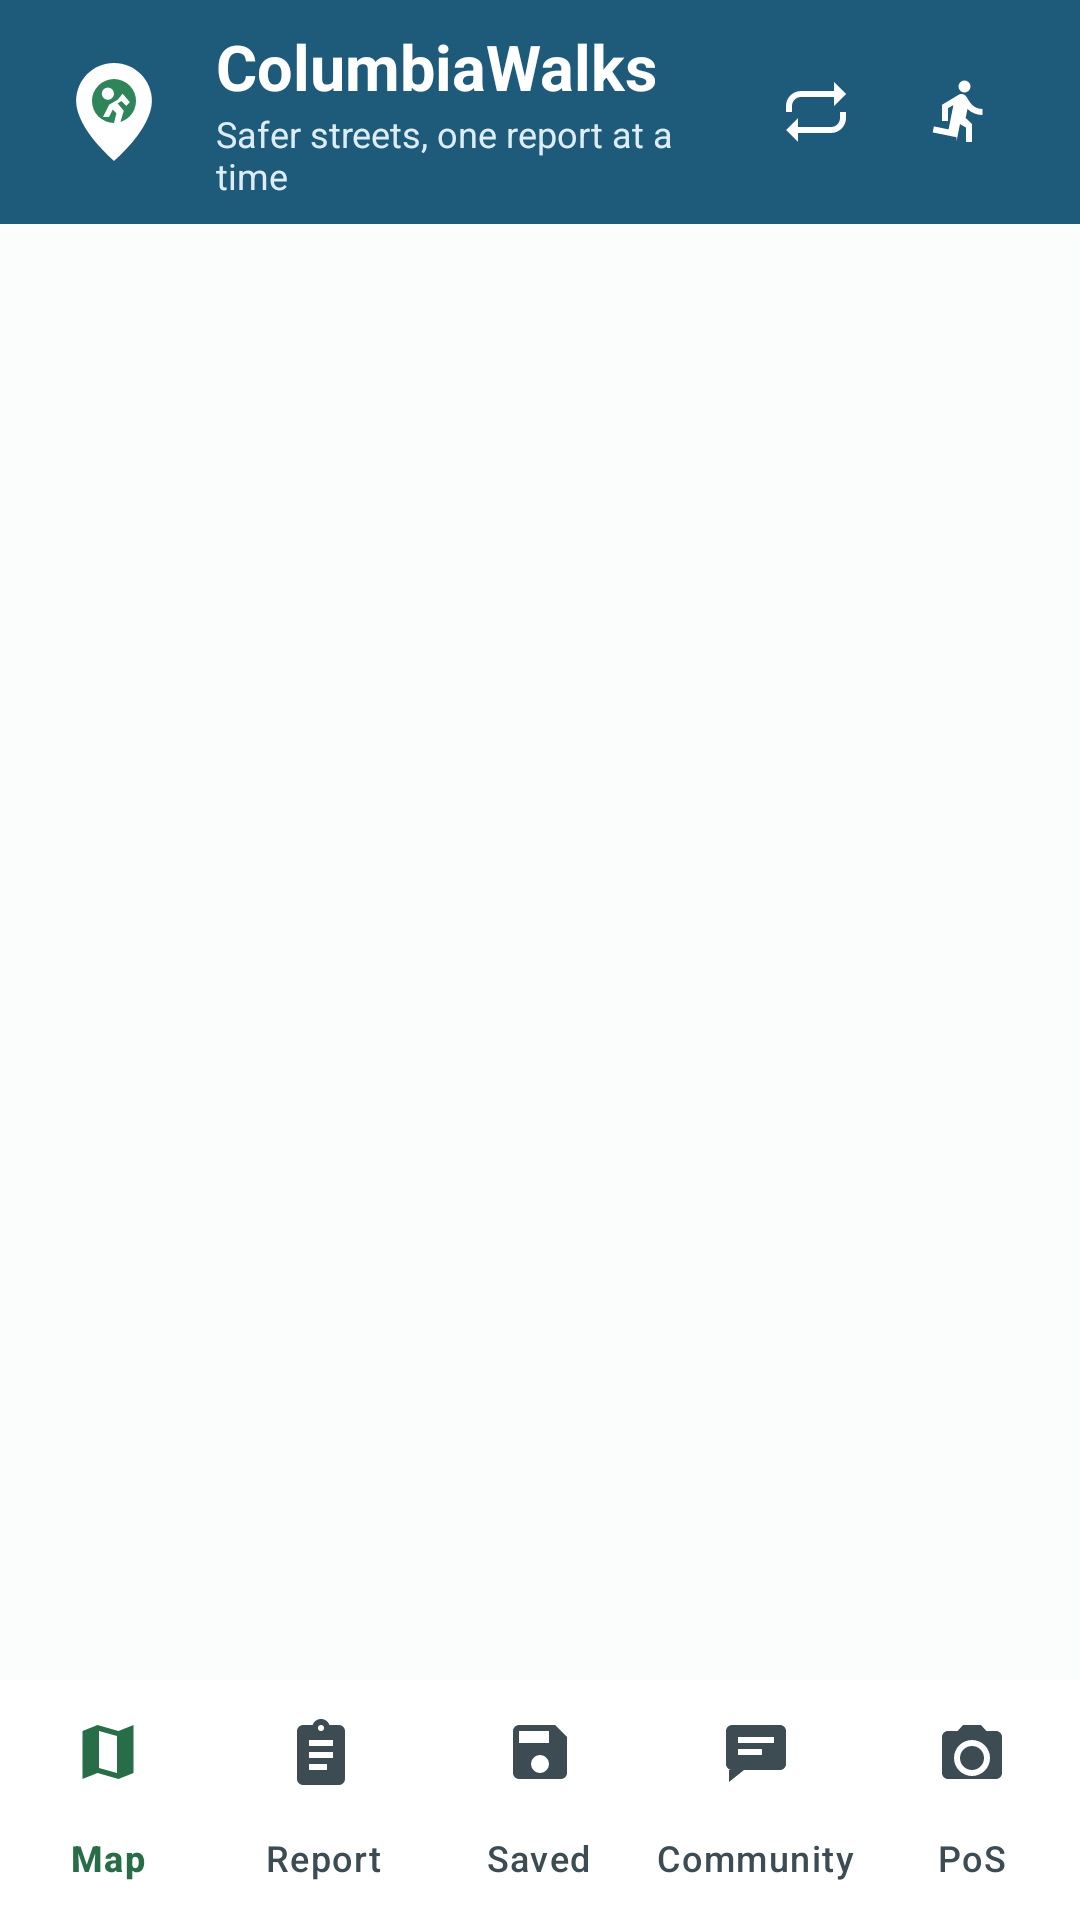

Android layout source for this screen:
<!-- AndroidManifest.xml: application theme Theme.ColumbiaWalks -->
<!-- res/layout/activity_main.xml -->
<?xml version="1.0" encoding="utf-8"?>
<LinearLayout xmlns:android="http://schemas.android.com/apk/res/android"
    xmlns:app="http://schemas.android.com/apk/res-auto"
    android:id="@+id/main_root"
    android:layout_width="match_parent"
    android:layout_height="match_parent"
    android:background="@color/cw_surface"
    android:orientation="vertical">

    <LinearLayout
        android:layout_width="match_parent"
        android:layout_height="wrap_content"
        android:background="@color/cw_blue"
        android:gravity="center_vertical"
        android:minHeight="64dp"
        android:orientation="horizontal"
        android:paddingHorizontal="16dp"
        android:paddingVertical="8dp">

        <ImageView
            android:layout_width="44dp"
            android:layout_height="44dp"
            android:contentDescription="@string/app_name"
            android:src="@drawable/ic_columbia_walks" />

        <LinearLayout
            android:layout_width="0dp"
            android:layout_height="wrap_content"
            android:layout_marginStart="12dp"
            android:layout_weight="1"
            android:orientation="vertical">

            <TextView
                android:layout_width="wrap_content"
                android:layout_height="wrap_content"
                android:text="@string/app_name"
                android:textColor="@color/white"
                android:textSize="21sp"
                android:textStyle="bold" />

            <TextView
                android:layout_width="wrap_content"
                android:layout_height="wrap_content"
                android:text="@string/app_tagline"
                android:textColor="#DDEDF5"
                android:textSize="12sp" />
        </LinearLayout>

        <ImageButton
            android:id="@+id/open_repeat"
            android:layout_width="48dp"
            android:layout_height="48dp"
            android:background="?attr/selectableItemBackgroundBorderless"
            android:contentDescription="@string/continuous_open_description"
            android:padding="11dp"
            android:src="@drawable/ic_repeat"
            android:tooltipText="@string/continuous_title"
            app:tint="@color/white" />

        <ImageButton
            android:id="@+id/open_walk"
            android:layout_width="48dp"
            android:layout_height="48dp"
            android:background="?attr/selectableItemBackgroundBorderless"
            android:contentDescription="@string/walk_title"
            android:padding="11dp"
            android:src="@drawable/ic_walk"
            app:tint="@color/white" />
    </LinearLayout>

    <androidx.fragment.app.FragmentContainerView
        android:id="@+id/fragment_container"
        android:layout_width="match_parent"
        android:layout_height="0dp"
        android:layout_weight="1" />

    <com.google.android.material.bottomnavigation.BottomNavigationView
        android:id="@+id/bottom_navigation"
        android:layout_width="match_parent"
        android:layout_height="wrap_content"
        android:background="@color/white"
        app:itemIconTint="@color/nav_item_color"
        app:itemTextColor="@color/nav_item_color"
        app:labelVisibilityMode="labeled"
        app:menu="@menu/bottom_navigation"
        app:paddingBottomSystemWindowInsets="false"
        app:paddingLeftSystemWindowInsets="false"
        app:paddingRightSystemWindowInsets="false" />

</LinearLayout>
<!-- resources referenced by this layout -->
<resources>
  <color name="cw_blue">#1E5A7A</color>
  <color name="cw_surface">#FBFDFC</color>
  <color name="white">#FFFFFF</color>
  <!-- drawable ic_columbia_walks (drawable) -->
  <?xml version="1.0" encoding="utf-8"?>
  <vector xmlns:android="http://schemas.android.com/apk/res/android"
      android:width="108dp"
      android:height="108dp"
      android:viewportWidth="108"
      android:viewportHeight="108">
      <path
          android:fillColor="#1E5A7A"
          android:pathData="M0,0h108v108h-108z" />
      <path
          android:fillColor="#FFFFFF"
          android:pathData="M54,14c-17.1,0 -31,13.9 -31,31c0,22.8 31,49 31,49s31,-26.2 31,-49c0,-17.1 -13.9,-31 -31,-31z" />
      <path
          android:fillColor="#2F855A"
          android:pathData="M54,27a18,18 0,1 0,0 36a18,18 0,1 0,0 -36" />
      <path
          android:fillColor="#FFFFFF"
          android:pathData="M49,34a5,5 0,1 0,0 10a5,5 0,1 0,0 -10M57,44l-7,4l-5,10h5l3,-6l3,3l-2,8h5l3,-10l-5,-6l3,-2l4,4l3,-3l-6,-7z" />
  </vector>
  <!-- drawable ic_repeat (drawable) -->
  <?xml version="1.0" encoding="utf-8"?>
  <vector xmlns:android="http://schemas.android.com/apk/res/android"
      android:width="24dp"
      android:height="24dp"
      android:viewportWidth="24"
      android:viewportHeight="24">
      <path
          android:fillColor="@color/white"
          android:pathData="M7,7h11v3l4,-4 -4,-4v3H7c-2.76,0 -5,2.24 -5,5v2h2v-2c0,-1.66 1.34,-3 3,-3zM17,17H6v-3l-4,4 4,4v-3h11c2.76,0 5,-2.24 5,-5v-2h-2v2c0,1.66 -1.34,3 -3,3z" />
  </vector>
  <!-- drawable ic_walk (drawable) -->
  <?xml version="1.0" encoding="utf-8"?>
  <vector xmlns:android="http://schemas.android.com/apk/res/android"
      android:width="24dp"
      android:height="24dp"
      android:viewportWidth="24"
      android:viewportHeight="24">
      <path
          android:fillColor="#FFFFFFFF"
          android:pathData="M13.5,5.5A2,2 0,1 0,13.5 1.5A2,2 0,0 0,13.5 5.5M10.8,22L12,16L14,17.2V22H16V16L13.9,14L14.5,11A7.3,7.3 0,0 0,19.5 13V11A5.2,5.2 0,0 1,15.2 8.6L14.2,7C13.8,6.4 13.2,6 12.5,6C12.1,6 11.8,6.1 11.5,6.3L6,9.6V15H8V10.7L9.8,9.7L8.2,17.8L3.3,16.8L2.9,18.8L10.8,20.4V22Z" />
  </vector>
  <string name="app_name">ColumbiaWalks</string>
  <string name="app_tagline">Safer streets, one report at a time</string>
  <string name="continuous_open_description">Open continuous repeat reporting</string>
  <string name="continuous_title">Repeat reporting</string>
  <string name="walk_title">Walking distance</string>
  <style name="Theme.ColumbiaWalks" parent="@style/ColumbiaWalksBaseTheme" />
  <color name="cw_green">#276E48</color>
  <color name="cw_text">#10181C</color>
  <color name="cw_surface_variant">#E8F0ED</color>
  <color name="cw_text_secondary">#3D4B52</color>
  <color name="cw_outline">#5D6B71</color>
  <color name="cw_error">#B3261E</color>
</resources>
